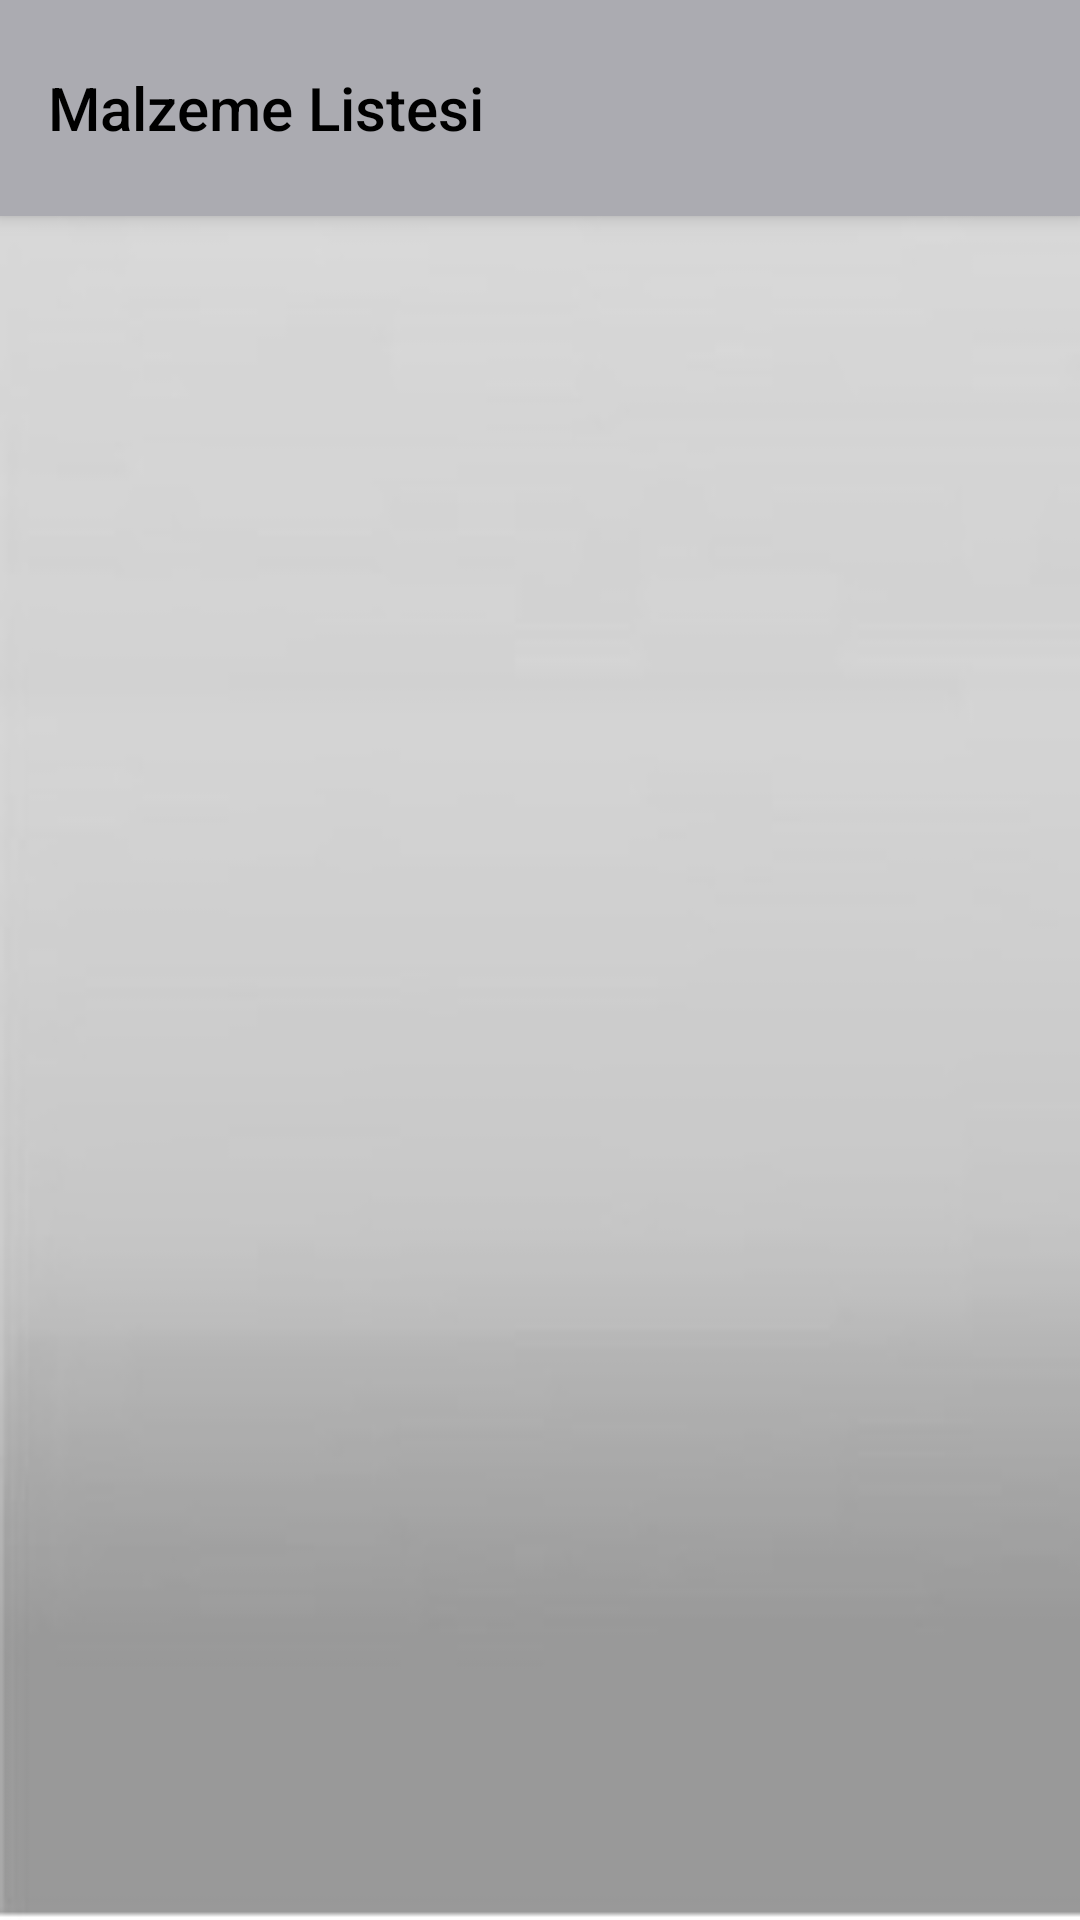

Here is an Android app screen rendered from its layout file. Give the layout XML and the strings, colors and styles it references.
<!-- AndroidManifest.xml: application theme AppTheme -->
<!-- res/layout/malzeme_checkbox.xml -->
<?xml version="1.0" encoding="utf-8"?>
<RelativeLayout xmlns:android="http://schemas.android.com/apk/res/android"
    android:layout_width="match_parent"
    android:layout_height="match_parent"
    android:background="@drawable/pic4"
    xmlns:app="http://schemas.android.com/apk/res-auto">

    <androidx.appcompat.widget.Toolbar
        android:id="@+id/toolbar4"
        android:layout_width="match_parent"
        android:layout_height="72dp"
        android:background="#ABABB1"
        android:elevation="4dp"
        android:theme="@style/ThemeOverlay.AppCompat.ActionBar"
        app:title="Malzeme Listesi"
        app:titleTextColor="@color/black" />

    <ListView
        android:id="@+id/malzeme_data"
        android:layout_width="match_parent"
        android:layout_height="586dp"
        android:layout_below="@id/toolbar4"
        android:layout_alignParentStart="true"
        android:layout_alignParentBottom="true"
        android:layout_marginStart="0dp"
        android:layout_marginTop="4dp"
        android:layout_marginBottom="0dp"
        android:choiceMode="multipleChoice"  />

</RelativeLayout>
<!-- resources referenced by this layout -->
<resources>
  <color name="black">#FF000000</color>
  <!-- drawable pic4: jpg bitmap (drawable, 5794 bytes) -->
  <style name="AppTheme" parent="Theme.AppCompat.Light">
          <item name="windowActionBar">false</item>
          <item name="windowNoTitle">true</item>
  
          
      </style>
</resources>
